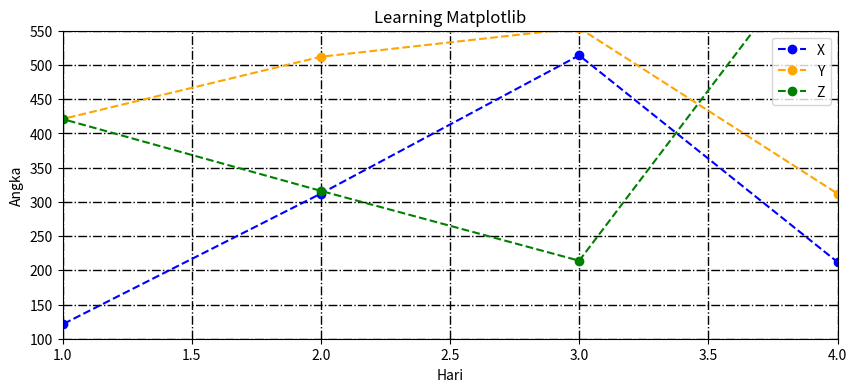

Python code for this plot: (Note: this script raises an exception after producing the figure.)
# -*- coding: utf-8 -*-
"""Saving Plot

Automatically generated by Colab.

Original file is located at
    https://colab.research.google.com/<link-removed>
"""

import matplotlib.pyplot as plt
import numpy as np

x_view=[202,121,312,514,212,123,454,546]
y_view=[221,421,512,554,312,523,354,246]
z_view=[222,421,316,214,712,623,354,446]

plt.figure(figsize=(10,4))
plt.plot(x_view,label='X',color='blue',linestyle='--',marker='o')
plt.plot(y_view,label='Y',color='orange',linestyle='--',marker='o')
plt.plot(z_view,label='Z',color='green',linestyle='--',marker='o')
plt.xlim(1,4)
plt.ylim(100,550)
plt.grid(True,linewidth=1,color='black',linestyle='-.')
plt.xlabel('Hari')
plt.ylabel('Angka')
plt.legend()
plt.title('Learning Matplotlib')
plt.savefig('/content/plot.png',dpi=500)  # facecolor='blue'
plt.show()

